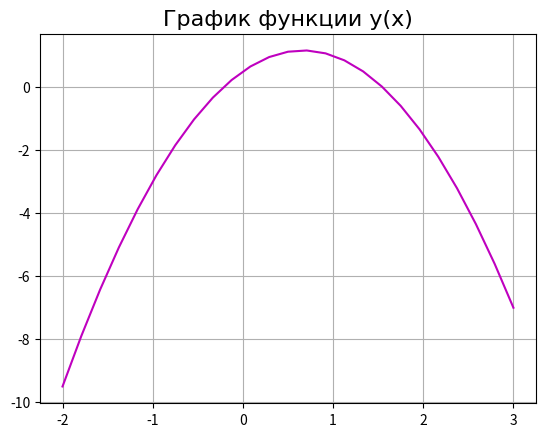

Generate this figure with matplotlib:
import matplotlib.pyplot as plt
import scipy.optimize

def  f(x):
    return -1.5 * x ** 2 +2 * x + 0.5


x_min = -2
x_max = 3
N = 25

x = []
y = []
h = abs(x_max - x_min) / (N - 1)
for i in range(N):
    x.append(x_min + i * h)
    y.append(f(x[i]))

plt.figure('График')
plt.title('График функции y(x)', fontsize=16, fontname='Times New Roman')
plt.grid(True)
plt.plot(x, y, c='m')
plt.show()

a = -0.5
b = 0
X0 = -0.5

roots_fsolve = scipy.optimize.fsolve(f, X0)[0]
print("fsolve:", roots_fsolve, "f(root):", f(roots_fsolve))
roots_bisect = scipy.optimize.bisect(f, a, b)
print("bisect:", roots_bisect, "f(root):", f(roots_bisect))
roots_newton = scipy.optimize.newton(f, X0)
print("newton:", roots_newton, "f(root):", f(roots_newton))